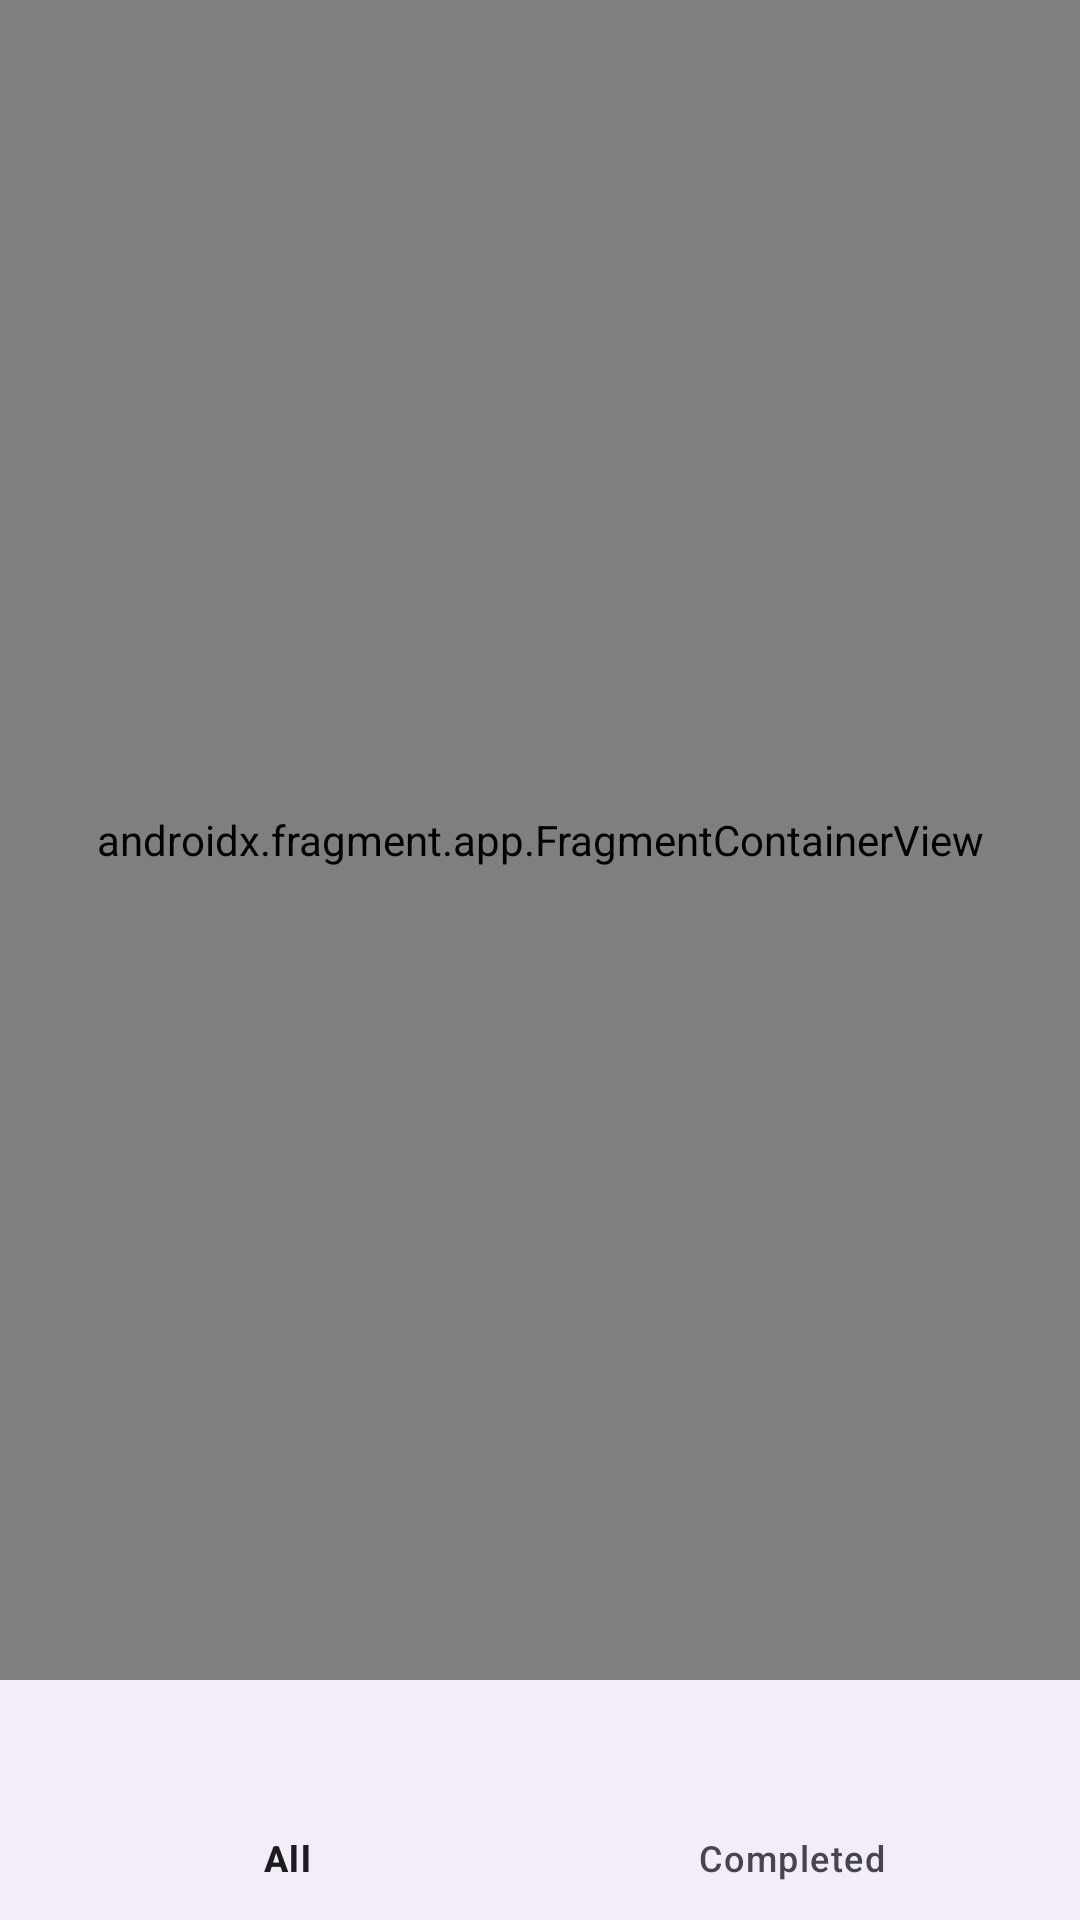

Android layout source for this screen:
<!-- AndroidManifest.xml: application theme Theme.ToDoApp -->
<!-- res/layout/activity_main.xml -->
<?xml version="1.0" encoding="utf-8"?>
<layout xmlns:android="http://schemas.android.com/apk/res/android"
    xmlns:app="http://schemas.android.com/apk/res-auto"
    xmlns:tools="http://schemas.android.com/tools">

    <data>

    </data>

    <androidx.constraintlayout.widget.ConstraintLayout
        android:layout_width="match_parent"
        android:layout_height="match_parent"
        tools:context=".ui.main.MainActivity">

        <androidx.fragment.app.FragmentContainerView
            android:id="@+id/fragmentContainerView"
            android:name="androidx.navigation.fragment.NavHostFragment"
            android:layout_width="0dp"
            android:layout_height="0dp"
            app:defaultNavHost="true"
            app:layout_constraintBottom_toTopOf="@+id/bottomNavigationView"
            app:layout_constraintEnd_toEndOf="parent"
            app:layout_constraintStart_toStartOf="parent"
            app:layout_constraintTop_toTopOf="parent"
            app:navGraph="@navigation/nav_graph" />

        <com.google.android.material.bottomnavigation.BottomNavigationView
            android:id="@+id/bottomNavigationView"
            android:layout_width="0dp"
            android:layout_height="wrap_content"
            app:layout_constraintBottom_toBottomOf="parent"
            app:layout_constraintEnd_toEndOf="parent"
            app:layout_constraintStart_toStartOf="parent"
            app:menu="@menu/bottom_nav_menu" />

    </androidx.constraintlayout.widget.ConstraintLayout>
</layout>
<!-- resources referenced by this layout -->
<resources>
  <style name="Theme.ToDoApp" parent="Base.Theme.ToDoApp">
          <item name="colorPrimary">@color/colorPrimary</item>
          <item name="colorPrimaryVariant">@color/colorPrimaryDark</item>
          <item name="colorOnPrimary">@color/colorOnPrimary</item>
  
          
          <item name="colorSecondary">@color/colorSecondary</item>
          <item name="colorSecondaryVariant">@color/colorSecondaryVariant</item>
          <item name="colorOnSecondary">@color/colorOnSecondary</item>
  
          
          <item name="android:statusBarColor" tools:targetApi="l">?attr/colorPrimaryVariant</item>
      </style>
  <style name="Base.Theme.ToDoApp" parent="Theme.Material3.DayNight.NoActionBar">
          
          
      </style>
  <color name="colorPrimary">#3498db</color>
  <color name="colorPrimaryDark">#2980b9</color>
  <color name="colorOnPrimary">#ffffff</color>
  <color name="colorSecondary">#3F51B5</color>
  <color name="colorSecondaryVariant">#303F9F</color>
  <color name="colorOnSecondary">#ffffff</color>
</resources>
